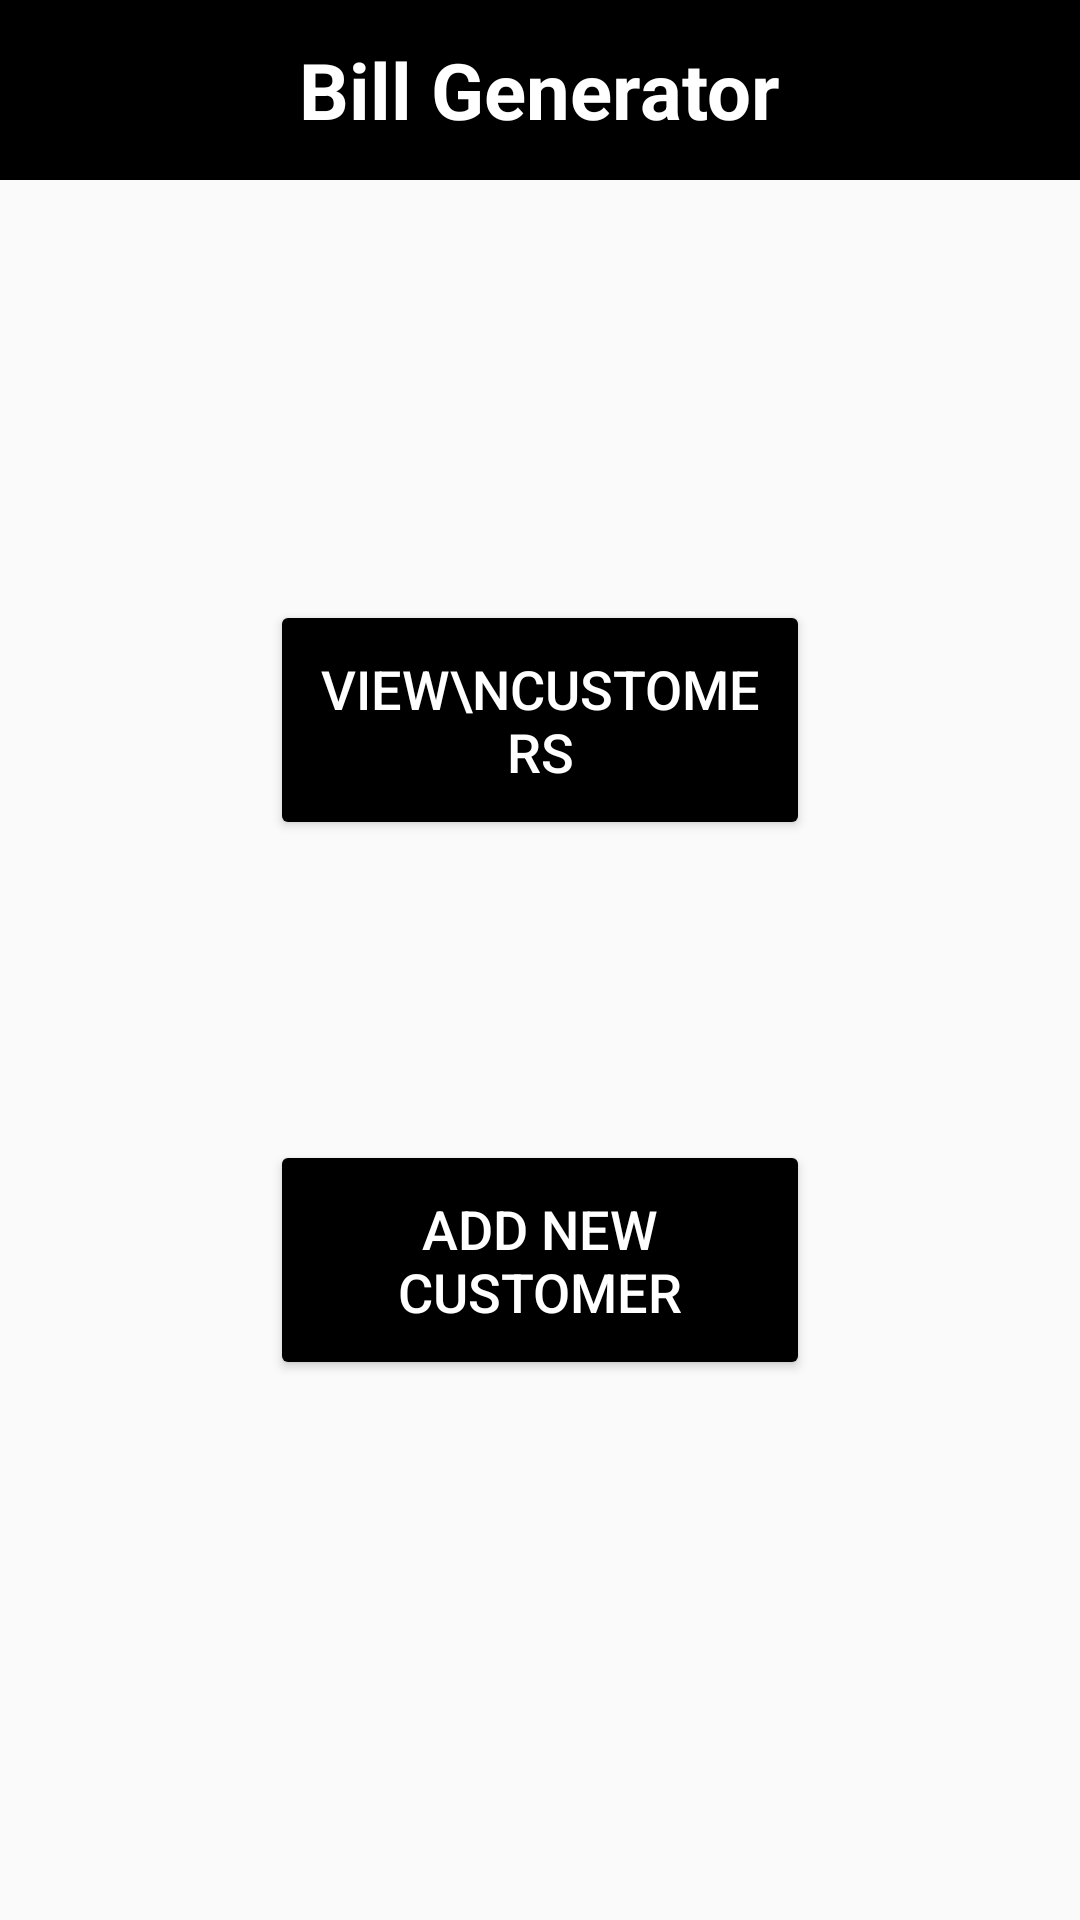

This screen was rendered from an Android layout file. Write that file and the resources it references.
<!-- AndroidManifest.xml: application theme Theme.AppCompat.Light.NoActionBar -->
<!-- res/layout/activity_main.xml -->
<?xml version="1.0" encoding="utf-8"?>
<androidx.constraintlayout.widget.ConstraintLayout xmlns:android="http://schemas.android.com/apk/res/android"
    xmlns:app="http://schemas.android.com/apk/res-auto"
    xmlns:tools="http://schemas.android.com/tools"
    android:layout_width="match_parent"
    android:layout_height="match_parent"
    tools:context=".MainActivity">

    <include layout="@layout/sharedtitle"/>

    <Button
        android:id="@+id/customer"
        android:layout_width="180dp"
        android:layout_height="80dp"
        android:layout_marginTop="200dp"
        android:textSize="18sp"
        app:layout_constraintTop_toTopOf="parent"
        app:layout_constraintLeft_toLeftOf="parent"
        app:layout_constraintRight_toRightOf="parent"
        android:backgroundTint="@color/black"
        android:text="View\nCustomers"
        android:textColor="@color/white"/>

    <Button
        android:id="@+id/addnew"
        android:layout_width="180dp"
        android:layout_height="80dp"
        android:layout_marginTop="100dp"
        app:layout_constraintTop_toBottomOf="@id/customer"
        app:layout_constraintLeft_toLeftOf="parent"
        app:layout_constraintRight_toRightOf="parent"
        android:backgroundTint="@color/black"
        android:text="Add new customer"
        android:textColor="@color/white"
        android:textSize="18sp"/>


</androidx.constraintlayout.widget.ConstraintLayout>
<!-- res/layout/sharedtitle.xml (included above) -->
<?xml version="1.0" encoding="utf-8"?>
<FrameLayout xmlns:android="http://schemas.android.com/apk/res/android"
    xmlns:tools="http://schemas.android.com/tools"
    android:layout_width="match_parent"
    android:layout_height="wrap_content"
    android:background="@color/black"
    tools:showIn="@layout/activity_main" >

    <TextView
        android:layout_width="wrap_content"
        android:layout_height="wrap_content"
        android:text="Bill Generator"
        android:textColor="@color/white"
        android:layout_gravity="center"
        android:gravity="center"
        android:textSize="26sp"
        android:textStyle="bold"
        android:height="60dp"/>

</FrameLayout>
<!-- resources referenced by this layout -->
<resources>

  <!-- not gathered from this repository: default colours our renderer supplied (Android Studio template values) -->
  <color name="black">#FF000000</color>
  <color name="white">#FFFFFFFF</color>
</resources>
